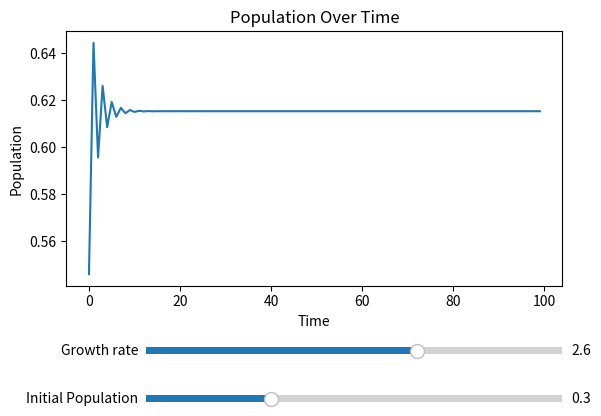

This figure's Python source:
#Model the number of rabbits from a starting population and each successive generation
#population model: x_(n+1) = rx_n(1-x_n)
#x=rabbit population, as a percentage of the carrying capacity. Cannot be over 1.
#r=growth rate, 0-4
#n=year

#Find out how to put graphs in python
import matplotlib.pyplot as plt
import numpy as np
from matplotlib.widgets import Button, Slider

initial_pop = .3
growth_rate = 2.6

#x_1 = r*x*(1-x)

def set_points(r,p):
    x=[]
    y=[]
    for i in range(100):
        x.append(i)
        y.append(r*p*(1-p))
        p = y[-1]
    return x, y

init_x, init_y = set_points(growth_rate, initial_pop)

fig, ax = plt.subplots()
ax.plot(init_x,init_y)
fig.subplots_adjust(bottom=0.35)

#Growth Rate Slider
axgrow = fig.add_axes([0.25, .2, 0.65, 0.03])
grow_slider = Slider(
    ax=axgrow,
    label ='Growth rate',
    valmin=0,
    valmax=4,
    valinit=growth_rate
)

#Initial Population Slider
axpop = fig.add_axes([0.25, 0.1, 0.65, 0.03])
pop_slider = Slider(
    ax=axpop,
    label = 'Initial Population',
    valmin = 0,
    valmax = 1,
    valinit = initial_pop
)

# The function to be called anytime a slider's value changes

def update_graph(val):
    growth_rate = grow_slider.val
    initial_pop = pop_slider.val
    ax.clear()
    x, y = set_points(growth_rate, initial_pop)
    ax.plot(x,y)


grow_slider.on_changed(update_graph)
pop_slider.on_changed(update_graph)



#Graph Labels
ax.set_xlabel('Time')
ax.set_ylabel('Population')
ax.set_title("Population Over Time")

plt.show()


#Graph the population model starting with a specific population and growth rate of 0, rising to 4

#the two graphs should be:
##the growth rate vs population over time
##the growth rate vs where the population settles / the limit of the population
